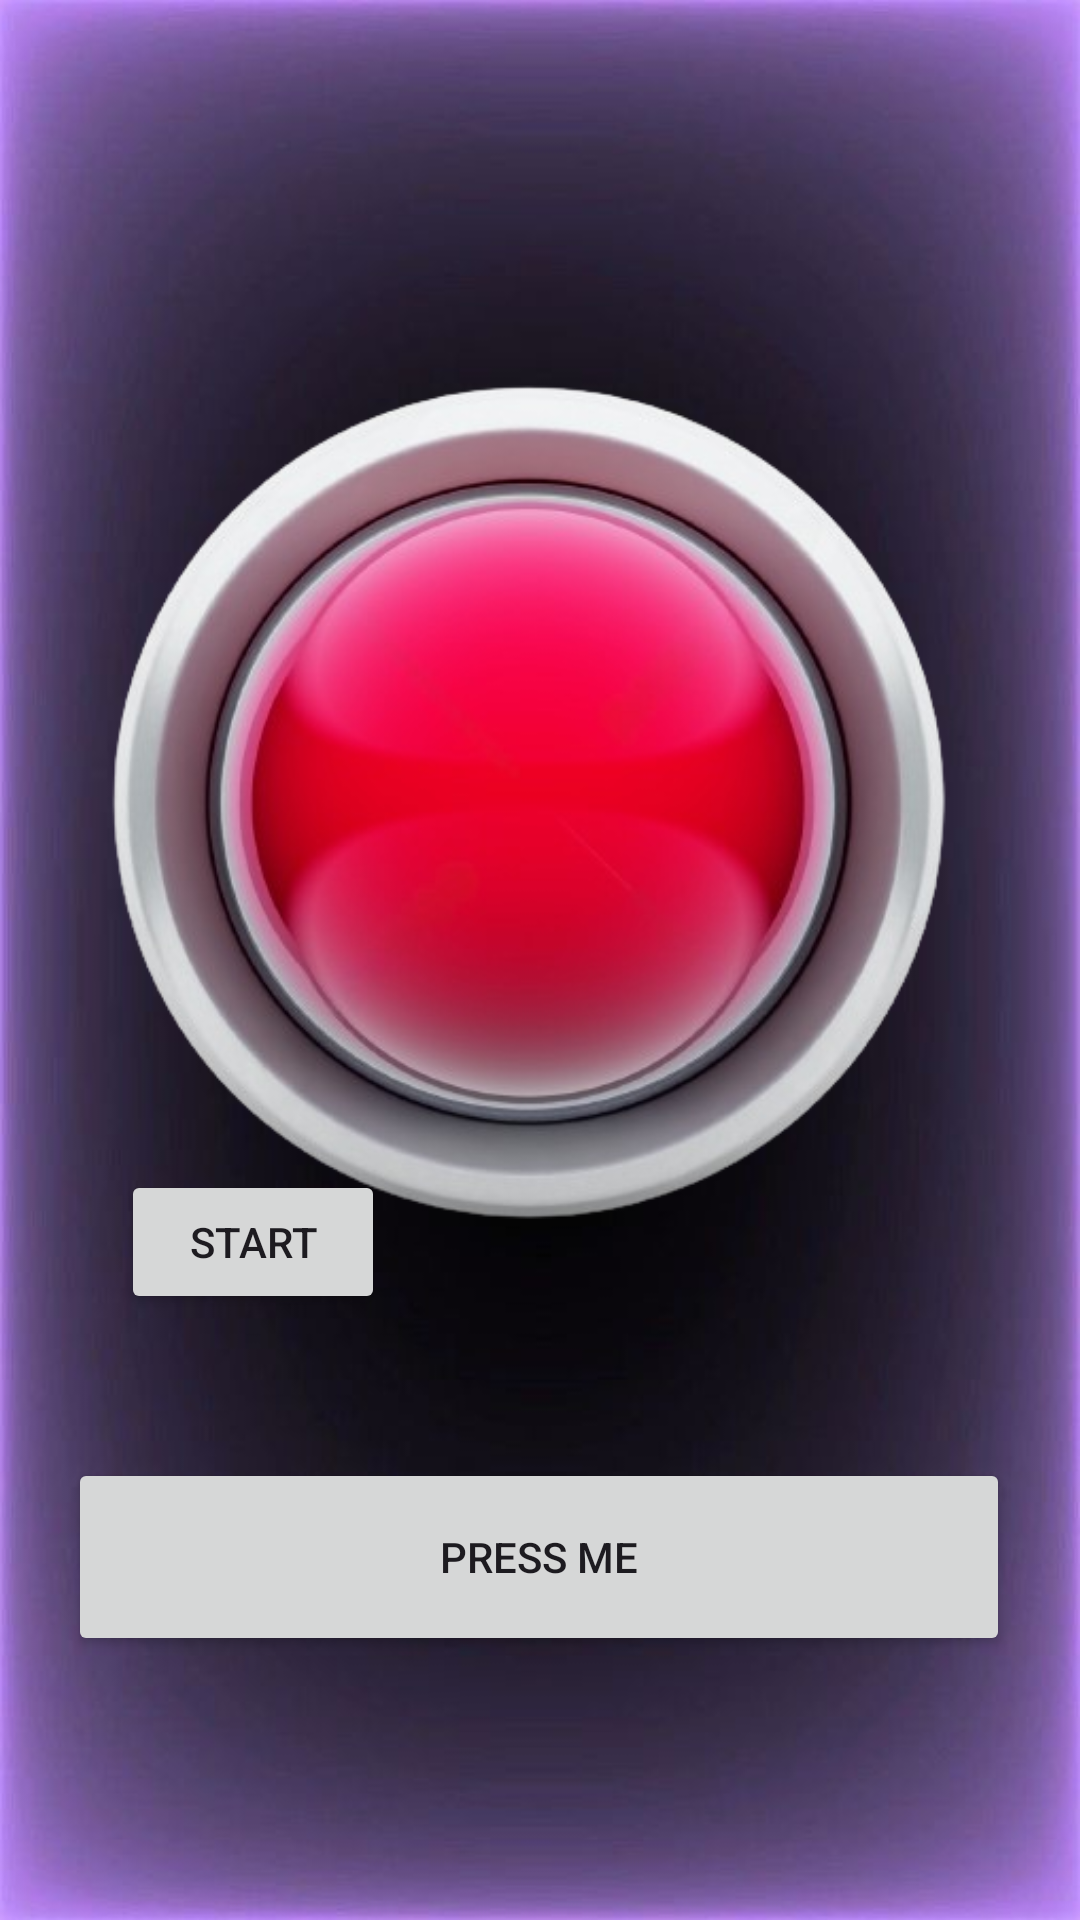

Write the Android layout XML for this screen, with the resource values it uses.
<!-- AndroidManifest.xml: application theme Theme.AbuserStopAbusing -->
<!-- res/layout/activity_main.xml -->
<?xml version="1.0" encoding="utf-8"?>
<androidx.constraintlayout.widget.ConstraintLayout xmlns:android="http://schemas.android.com/apk/res/android"
    xmlns:app="http://schemas.android.com/apk/res-auto"
    xmlns:tools="http://schemas.android.com/tools"
    android:id="@+id/main"
    android:layout_width="match_parent"
    android:layout_height="match_parent"
    android:foregroundTint="#497318"
    tools:context=".MainActivity"
    android:background="@drawable/porp">

    <Button
        android:id="@+id/recordButton"
        android:layout_width="wrap_content"
        android:layout_height="wrap_content"
        android:layout_marginBottom="48dp"
        android:text="Start"
        app:layout_constraintBottom_toTopOf="@+id/button"
        app:layout_constraintEnd_toEndOf="parent"
        app:layout_constraintHorizontal_bias="0.148"
        app:layout_constraintStart_toStartOf="parent"
        app:layout_constraintTop_toTopOf="parent"
        app:layout_constraintVertical_bias="1.0" />

    <Button
        android:id="@+id/button"
        android:layout_width="314dp"
        android:layout_height="66dp"
        android:layout_marginBottom="88dp"
        android:text="@string/Press"
        app:layout_constraintBottom_toBottomOf="parent"
        app:layout_constraintEnd_toEndOf="parent"
        app:layout_constraintHorizontal_bias="0.493"
        app:layout_constraintStart_toStartOf="parent" />


    <ImageButton
        android:id="@+id/emergencyButton"
        android:layout_width="399dp"
        android:layout_height="354dp"
        android:background="@null"
        android:scaleType="fitCenter"
        app:layout_constraintBottom_toBottomOf="parent"
        app:layout_constraintEnd_toEndOf="parent"
        app:layout_constraintStart_toStartOf="parent"
        app:layout_constraintTop_toTopOf="parent"
        app:layout_constraintVertical_bias="0.313"
        app:srcCompat="@drawable/dewatermark_ai_1720248815175_removebg_preview" />

</androidx.constraintlayout.widget.ConstraintLayout>
<!-- resources referenced by this layout -->
<resources>
  <!-- drawable dewatermark_ai_1720248815175_removebg_preview: png bitmap (drawable, 187497 bytes) -->
  <!-- drawable porp: png bitmap (drawable, 280708 bytes) -->
  <string name="Press">Press Me</string>
  <style name="Theme.AbuserStopAbusing" parent="Base.Theme.AbuserStopAbusing" />
  <style name="Base.Theme.AbuserStopAbusing" parent="Theme.Material3.DayNight.NoActionBar">
          
          
      </style>
</resources>
